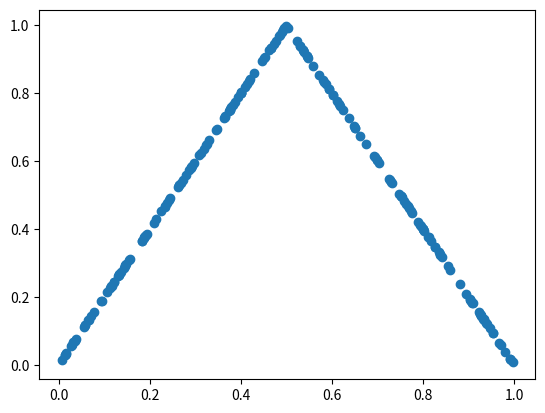

Python code for this plot: (Note: this script raises an exception after producing the figure.)
#%% 
# Artigo 2: On the Use of Interval Extensions to Estimate the Largest Lyapunov Exponent from Chaotic Data
# Mapa Tenda

import numpy as np
from numpy import random
import pandas as pd
import matplotlib.pyplot as plt
import math as mt

N=200

x1=[0.4]
print(x1)
h=1
for k in range(h,N):
    x1 = np.append(x1, 1 - 1.999*abs(x1[k-1]-0.5))

plt.scatter(x1[:-1],x1[1:])

#%%

x=np.array([x1[0], x1[1], x1[2]])
h=3

print(x)

for i in range(h, N):
    x = np.append(x, 0.1133*x[i-1] + 14.0488*mt.pow(x[i-1],4) + 0.5214\
                    - 28.3140*mt.pow(x[i-1],3) + 14.2003*mt.pow(x[i-1],2)\
                    - 1.9861*x[i-2] + 1.9682*mt.pow(x[i-2],2))

plt.scatter(x[:-1],x[1:])

# %%
